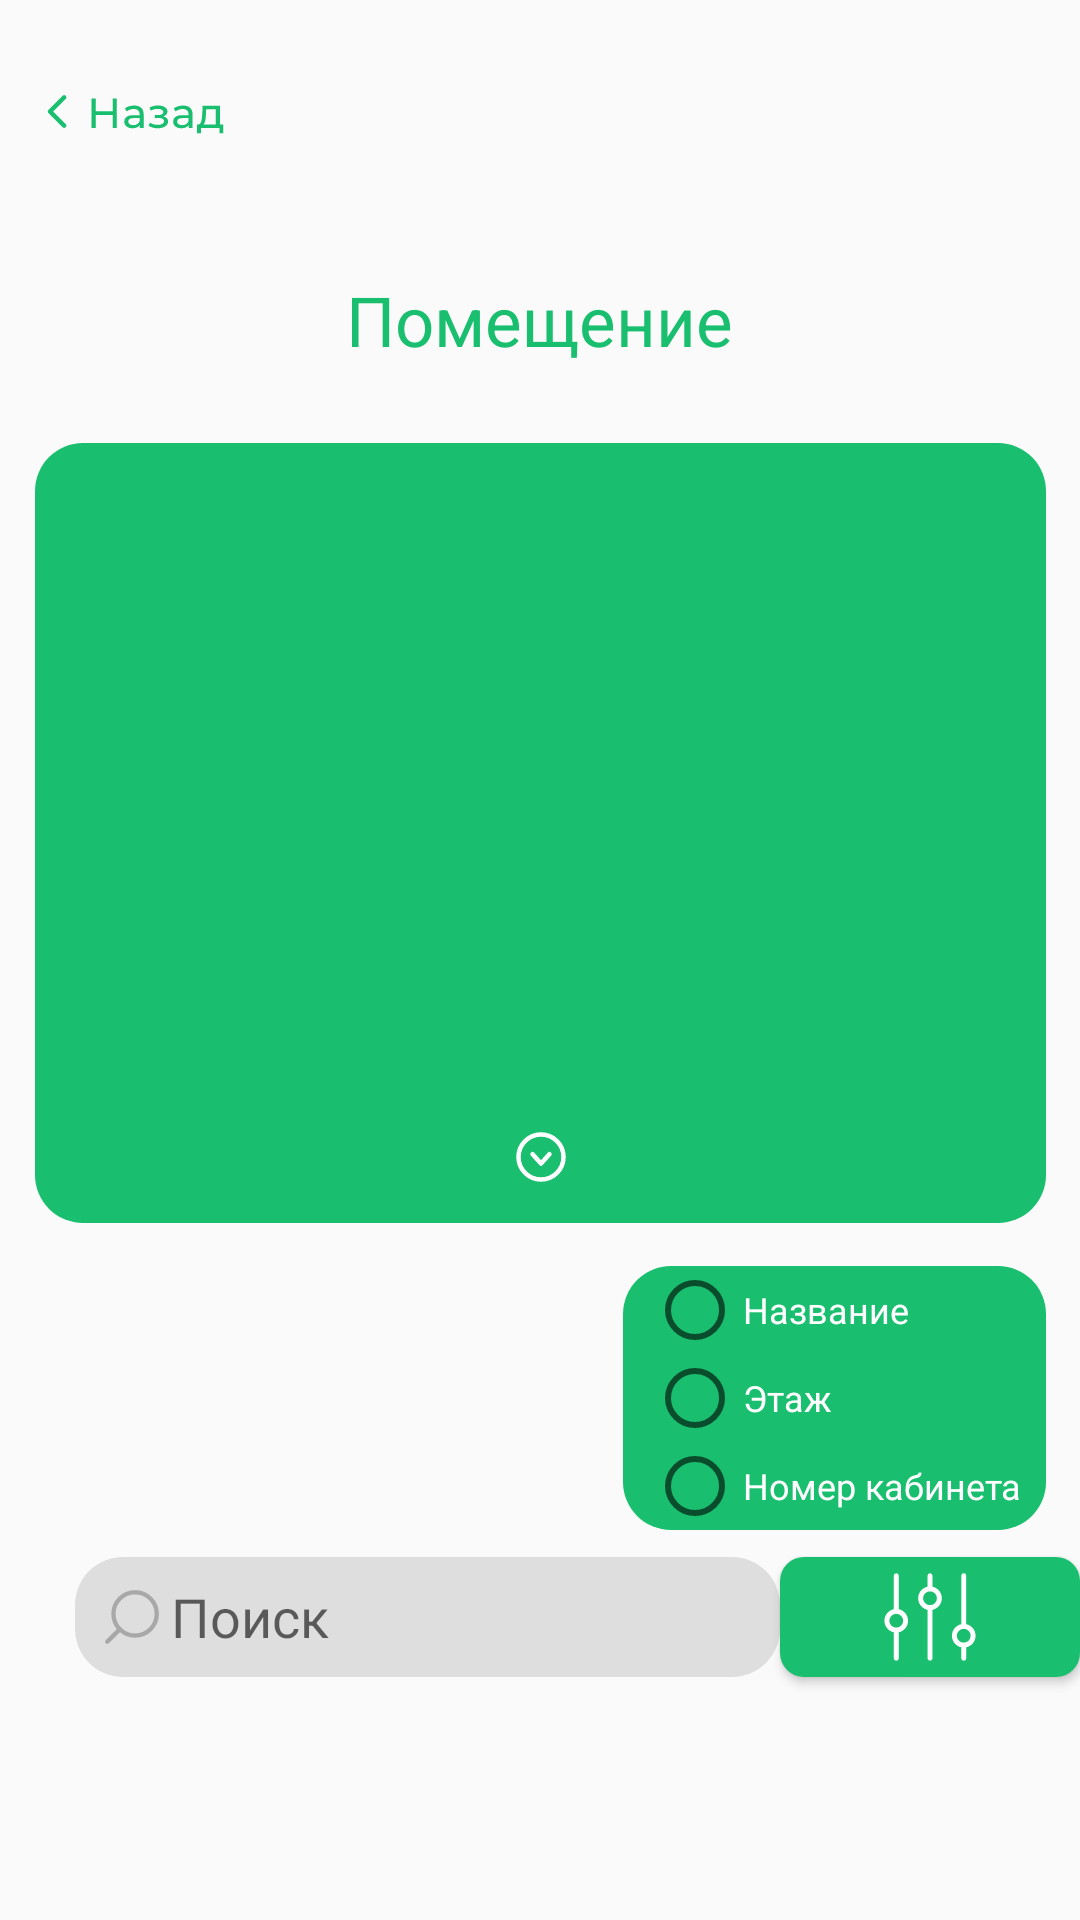

The Android layout XML behind this screen, and the referenced resources:
<!-- AndroidManifest.xml: application theme Theme.Lesson1 -->
<!-- res/layout/office_in_ul_criteria.xml -->
<?xml version="1.0" encoding="utf-8"?>
<androidx.constraintlayout.widget.ConstraintLayout xmlns:android="http://schemas.android.com/apk/res/android"
    xmlns:app="http://schemas.android.com/apk/res-auto"
    android:layout_width="match_parent"
    android:layout_height="match_parent"
    xmlns:tools="http://schemas.android.com/tools">

    <Button
        android:id="@+id/butBackBookCriteria"
        android:layout_width="63dp"
        android:layout_height="25dp"
        android:background="@drawable/ic_button_back"
        app:layout_constraintBottom_toBottomOf="parent"
        app:layout_constraintHorizontal_bias="0.04"
        app:layout_constraintLeft_toLeftOf="parent"
        app:layout_constraintRight_toRightOf="parent"
        app:layout_constraintTop_toTopOf="parent"
        app:layout_constraintVertical_bias="0.04" />

    <TextView
        android:id="@+id/tvPremisesUlCriteria"
        android:layout_width="wrap_content"
        android:layout_height="wrap_content"
        android:text="@string/premisesUl"
        android:textColor="@color/continue_background"
        android:textSize="23dp"
        app:layout_constraintBottom_toBottomOf="parent"
        app:layout_constraintLeft_toLeftOf="parent"
        app:layout_constraintRight_toRightOf="parent"
        app:layout_constraintTop_toTopOf="parent"
        app:layout_constraintVertical_bias="0.15" />

    <androidx.recyclerview.widget.RecyclerView
        android:id="@+id/rvDeportmentListCriteria"
        tools:listitem="@layout/list_item_deportment"
        tools:itemCount="5"
        android:layout_width="337dp"
        android:layout_height="260dp"
        android:background="@drawable/background_continue_button"
        app:layout_constraintBottom_toBottomOf="parent"
        app:layout_constraintLeft_toLeftOf="parent"
        app:layout_constraintRight_toRightOf="parent"
        app:layout_constraintTop_toBottomOf="@id/tvPremisesUlCriteria"
        app:layout_constraintVertical_bias="0.1" />

    <Button
        android:id="@+id/butYet"
        android:layout_width="20dp"
        android:layout_height="20dp"
        android:background="@drawable/ic_caretcircledown"
        app:layout_constraintBottom_toBottomOf="@id/rvDeportmentListCriteria"
        app:layout_constraintLeft_toLeftOf="@id/rvDeportmentListCriteria"
        app:layout_constraintRight_toRightOf="@id/rvDeportmentListCriteria"
        app:layout_constraintTop_toTopOf="@id/rvDeportmentListCriteria"
        app:layout_constraintVertical_bias="0.95" />

    <RadioGroup
        android:id="@+id/rgCriteria"
        android:layout_width="141dp"
        android:layout_height="88dp"
        android:background="@drawable/background_continue_button"
        android:orientation="vertical"
        app:layout_constraintBottom_toBottomOf="parent"
        app:layout_constraintRight_toRightOf="@id/rvDeportmentListCriteria"
        app:layout_constraintTop_toBottomOf="@id/rvDeportmentListCriteria"
        app:layout_constraintVertical_bias="0.1">

        <RadioButton
            android:layout_width="match_parent"
            android:layout_height="wrap_content"
            android:layout_marginLeft="8dp"
            android:layout_weight="1"
            android:text="@string/labelName"
            android:textColor="@color/white"
            android:textSize="12dp" />

        <RadioButton
            android:layout_width="match_parent"
            android:layout_height="wrap_content"
            android:layout_marginLeft="8dp"
            android:layout_weight="1"
            android:text="@string/labelFloor"
            android:textColor="@color/white"
            android:textSize="12dp" />

        <RadioButton
            android:layout_width="match_parent"
            android:layout_height="wrap_content"
            android:layout_marginLeft="8dp"
            android:layout_weight="1"
            android:text="@string/labelNumCabinet"
            android:textColor="@color/white"
            android:textSize="12dp" />
    </RadioGroup>

    <EditText
        android:id="@+id/edSearchOfficeInUlCriteria"
        android:layout_width="235dp"
        android:layout_height="40dp"
        android:background="@drawable/background_description_problem"
        android:hint="@string/edSerch"
        android:paddingLeft="32dp"
        app:layout_constraintBottom_toBottomOf="parent"
        app:layout_constraintHorizontal_bias="0.2"
        app:layout_constraintLeft_toLeftOf="parent"
        app:layout_constraintRight_toRightOf="parent"
        app:layout_constraintTop_toBottomOf="@id/rgCriteria"
        app:layout_constraintVertical_bias="0.1" />

    <ImageView
        android:layout_width="30dp"
        android:layout_height="30dp"
        android:paddingLeft="8dp"
        android:src="@drawable/ic_magnifyingglass"
        app:layout_constraintBottom_toBottomOf="@id/edSearchOfficeInUlCriteria"
        app:layout_constraintLeft_toLeftOf="@id/edSearchOfficeInUlCriteria"
        app:layout_constraintTop_toTopOf="@id/edSearchOfficeInUlCriteria" />

    <Button
        android:id="@+id/butParamCriteria"
        android:layout_width="100dp"
        android:layout_height="40dp"
        android:background="@drawable/background_button_green"
        app:layout_constraintBottom_toBottomOf="parent"
        app:layout_constraintHorizontal_bias="0.2"
        app:layout_constraintLeft_toRightOf="@id/edSearchOfficeInUlCriteria"
        app:layout_constraintRight_toRightOf="parent"
        app:layout_constraintTop_toBottomOf="@id/rgCriteria"
        app:layout_constraintVertical_bias="0.1" />

    <ImageView
        android:layout_width="0dp"
        android:layout_height="0dp"
        android:elevation="2dp"
        android:src="@drawable/ic_sliders"
        app:layout_constraintBottom_toBottomOf="@id/butParamCriteria"
        app:layout_constraintLeft_toLeftOf="@id/butParamCriteria"
        app:layout_constraintRight_toRightOf="@id/butParamCriteria"
        app:layout_constraintTop_toTopOf="@id/butParamCriteria" />
</androidx.constraintlayout.widget.ConstraintLayout>
<!-- res/layout/list_item_deportment.xml (included above) -->
<?xml version="1.0" encoding="utf-8"?>
<androidx.constraintlayout.widget.ConstraintLayout xmlns:android="http://schemas.android.com/apk/res/android"
    xmlns:app="http://schemas.android.com/apk/res-auto"
    xmlns:tools="http://schemas.android.com/tools"
    android:layout_width="match_parent"
    android:layout_height="40dp">

    <TextView
        android:id="@+id/tvNameDeportment"
        android:layout_width="wrap_content"
        android:layout_height="wrap_content"
        android:paddingLeft="16dp"
        android:text="Название отдела"
        android:textSize="16dp"
        app:layout_constraintLeft_toLeftOf="parent"
        app:layout_constraintTop_toTopOf="parent"
        app:layout_constraintBottom_toBottomOf="parent"/>

    <Button
        android:id="@+id/butDetails"
        android:layout_width="70dp"
        android:layout_height="24dp"
        android:layout_marginRight="16dp"
        android:background="@drawable/background_button_green"
        android:gravity=""
        android:paddingLeft="10dp"
        android:text="@string/butDetails"
        android:textAllCaps="false"
        android:textColor="@color/white"
        android:textSize="10dp"
        app:layout_constraintRight_toRightOf="parent"
        app:layout_constraintTop_toTopOf="parent"
        app:layout_constraintBottom_toBottomOf="parent"/>

    <ImageView
        android:id="@+id/logo_irlix"
        android:layout_width="8dp"
        android:layout_height="8dp"
        android:src="@drawable/ic_group_65"
        app:layout_constraintBottom_toBottomOf="@id/butDetails"
        app:layout_constraintHorizontal_bias="0.9"
        app:layout_constraintLeft_toLeftOf="@+id/butDetails"
        app:layout_constraintRight_toRightOf="@id/butDetails"
        app:layout_constraintTop_toTopOf="@id/butDetails"
        android:elevation="2dp"/>

</androidx.constraintlayout.widget.ConstraintLayout>
<!-- resources referenced by this layout -->
<resources>
  <color name="continue_background">#19BF6F</color>
  <color name="white">#FFFFFFFF</color>
  <!-- drawable background_button_green (drawable) -->
  <?xml version="1.0" encoding="utf-8"?>
  <selector xmlns:android="http://schemas.android.com/apk/res/android">
  <item>
  <shape android:shape="rectangle">
      <solid android:color="@color/continue_background"/>
      <corners android:radius="8dp"/>
  </shape>
  </item>
  </selector>
  <!-- drawable background_continue_button (drawable) -->
  <?xml version="1.0" encoding="utf-8"?>
  <selector xmlns:android="http://schemas.android.com/apk/res/android">
      <item>
          <shape android:shape="rectangle">
              <solid android:color="@color/continue_background"/>
              <corners android:radius="16dp"/>
          </shape>
      </item>
  </selector>
  <!-- drawable background_description_problem (drawable) -->
  <?xml version="1.0" encoding="utf-8"?>
  <selector xmlns:android="http://schemas.android.com/apk/res/android">
      <item>
          <shape android:shape="rectangle">
              <solid android:color="@color/description_problem"/>
              <corners android:radius="16dp"/>
          </shape>
      </item>
  </selector>
  <!-- drawable ic_caretcircledown (drawable) -->
  <vector xmlns:android="http://schemas.android.com/apk/res/android"
      android:width="20dp"
      android:height="20dp"
      android:viewportWidth="20"
      android:viewportHeight="20">
    <path
        android:pathData="M10,17.5C14.1421,17.5 17.5,14.1421 17.5,10C17.5,5.8579 14.1421,2.5 10,2.5C5.8579,2.5 2.5,5.8579 2.5,10C2.5,14.1421 5.8579,17.5 10,17.5Z"
        android:strokeWidth="1.5"
        android:fillColor="#00000000"
        android:strokeColor="#ffffff"/>
    <path
        android:pathData="M12.8125,9.0625L10,12.1875L7.1875,9.0625"
        android:strokeLineJoin="round"
        android:strokeWidth="1.5"
        android:fillColor="#00000000"
        android:strokeColor="#ffffff"
        android:strokeLineCap="round"/>
  </vector>
  <!-- drawable ic_group_65 (drawable) -->
  <vector xmlns:android="http://schemas.android.com/apk/res/android"
      android:width="10dp"
      android:height="10dp"
      android:viewportWidth="10"
      android:viewportHeight="10">
    <path
        android:pathData="M1,5C1,7.2083 2.7917,9 5,9C7.2083,9 9,7.2083 9,5C9,2.7917 7.2083,1 5,1C2.7917,1 1,2.7917 1,5Z"
        android:strokeWidth="0.7"
        android:fillColor="#00000000"
        android:strokeColor="#ffffff"/>
    <path
        android:pathData="M4.1666,7L6.1666,5L4.1666,3"
        android:strokeLineJoin="round"
        android:strokeWidth="0.7"
        android:fillColor="#00000000"
        android:strokeColor="#ffffff"
        android:strokeLineCap="round"/>
  </vector>
  <string name="butDetails">Детали</string>
  <string name="edSerch">Поиск</string>
  <string name="labelFloor">Этаж</string>
  <string name="labelName">Название</string>
  <string name="labelNumCabinet">Номер кабинета</string>
  <string name="premisesUl">Помещение</string>
  <style name="Theme.Lesson1" parent="Theme.AppCompat.DayNight.NoActionBar">
          
          <item name="colorPrimary">@color/purple_500</item>
          <item name="colorPrimaryVariant">@color/purple_700</item>
          <item name="colorOnPrimary">@color/white</item>
          
          <item name="colorSecondary">@color/teal_200</item>
          <item name="colorSecondaryVariant">@color/teal_700</item>
          <item name="colorOnSecondary">@color/black</item>
          
          <item name="android:statusBarColor" tools:targetApi="l">?attr/colorPrimaryVariant</item>
          
      </style>
  <color name="description_problem">#DEDEDE</color>
  <color name="purple_500">#FF6200EE</color>
  <color name="purple_700">#FF3700B3</color>
  <color name="teal_200">#FF03DAC5</color>
  <color name="teal_700">#FF018786</color>
  <color name="black">#FF000000</color>
</resources>
